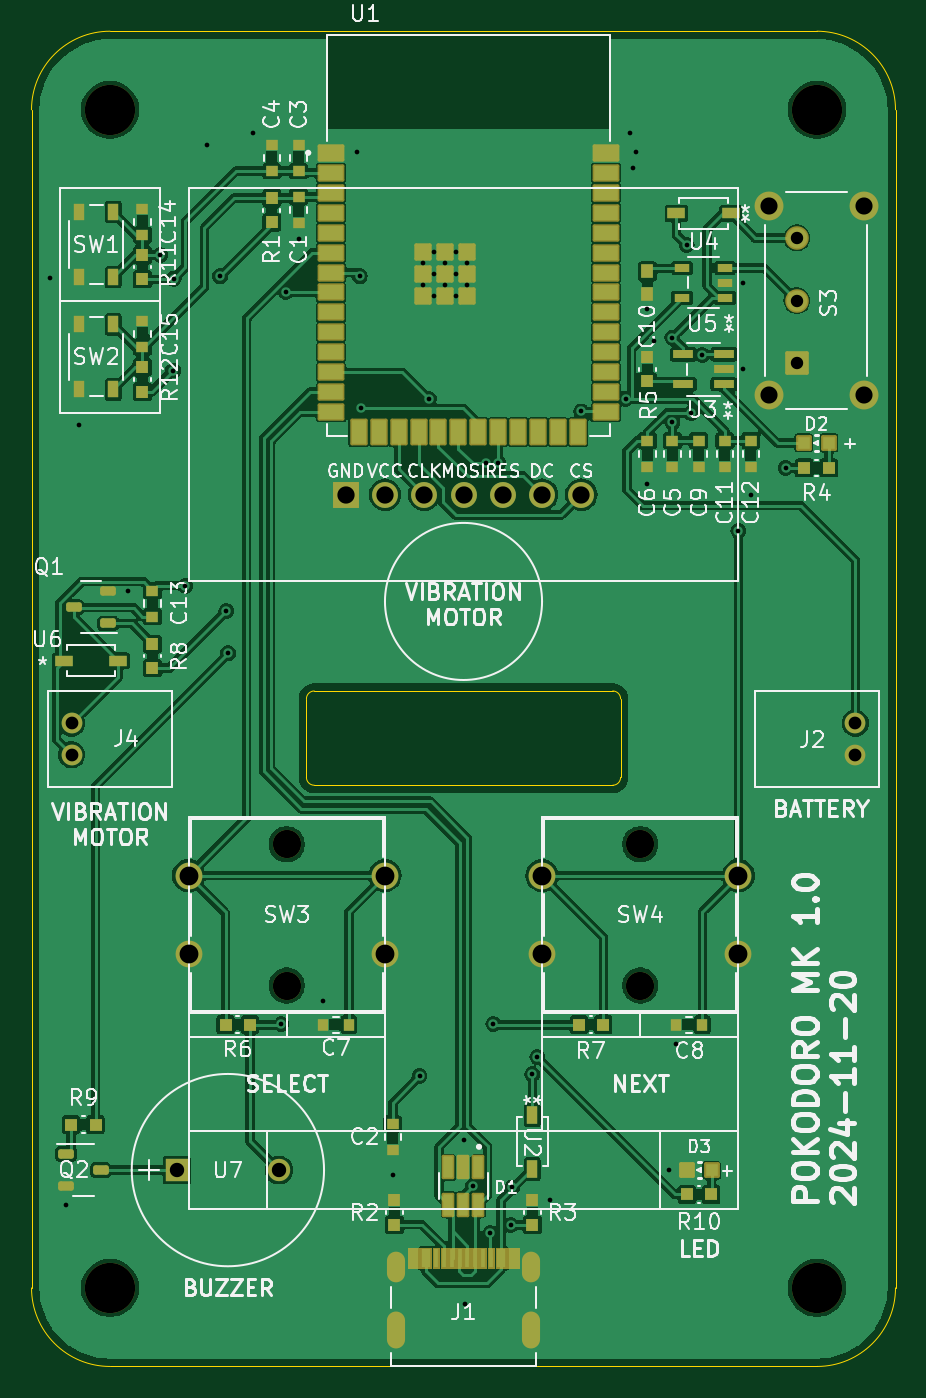
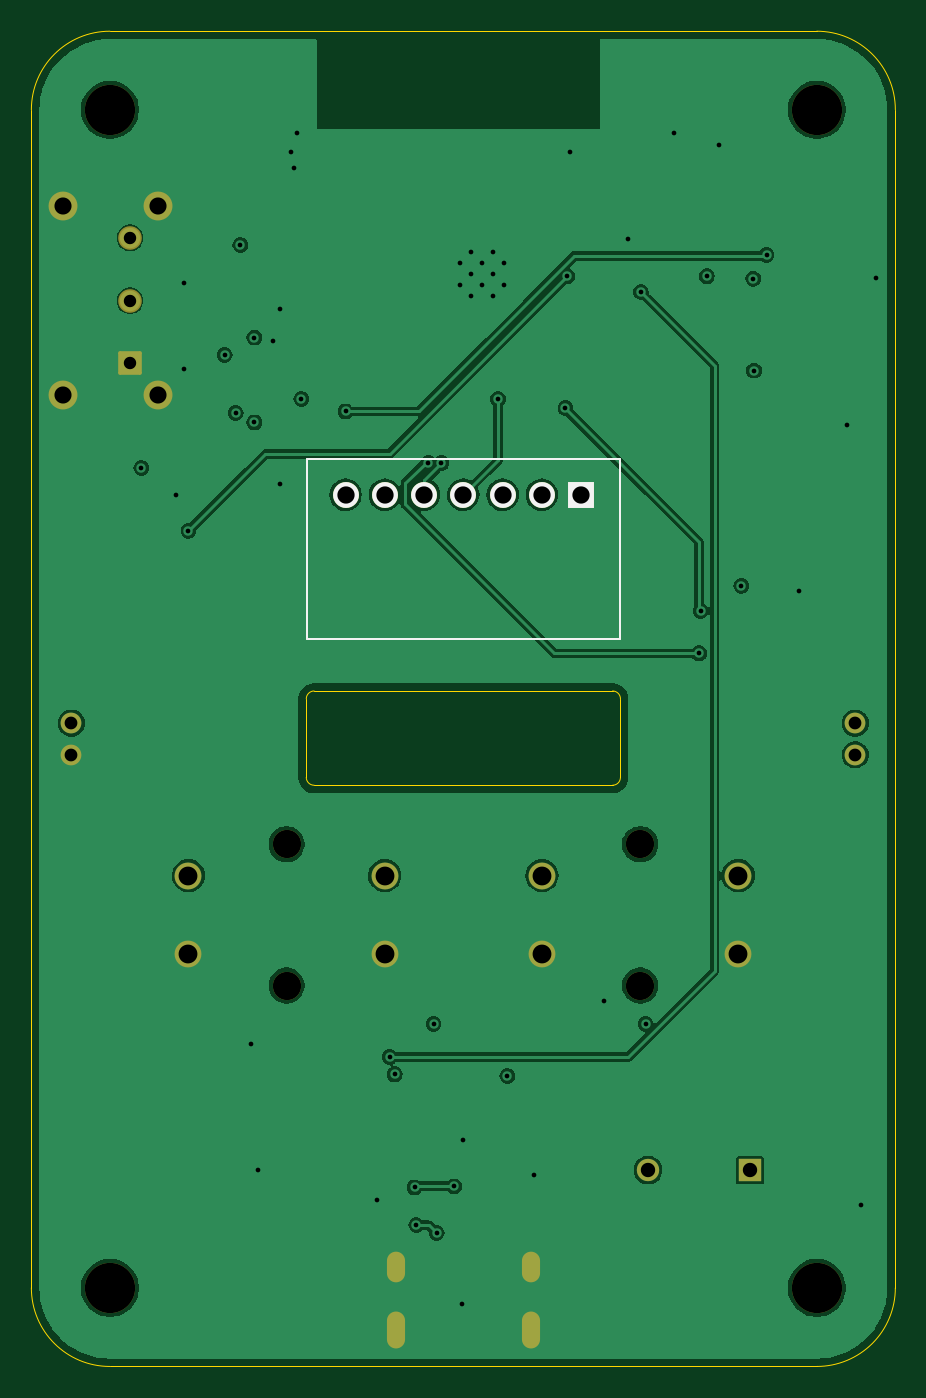
Circuit board: 13 layer files. Board 55.0 x 85.0 mm.
- bottom_copper: Pokodoro-B_Cu.gbr (87790 bytes)
- bottom_mask: Pokodoro-B_Mask.gbr (2671 bytes)
- paste: Pokodoro-B_Paste.gbr (451 bytes)
- bottom_silk: Pokodoro-B_Silkscreen.gbr (867 bytes)
- outline: Pokodoro-Edge_Cuts.gbr (1489 bytes)
- top_copper: Pokodoro-F_Cu.gbr (206949 bytes)
- top_mask: Pokodoro-F_Mask.gbr (11529 bytes)
- paste: Pokodoro-F_Paste.gbr (6600 bytes)
- top_silk: Pokodoro-F_Silkscreen.gbr (115434 bytes)
- inner_copper: Pokodoro-In1_Cu.gbr (84991 bytes)
- inner_copper: Pokodoro-In2_Cu.gbr (85345 bytes)
- drill: Pokodoro-NPTH.drl (523 bytes)
- drill: Pokodoro-PTH.drl (2503 bytes)

=== bottom_copper: Pokodoro-B_Cu.gbr (87790 bytes, source omitted) ===
=== bottom_mask: Pokodoro-B_Mask.gbr (2671 bytes, source withheld) ===
=== paste: Pokodoro-B_Paste.gbr ===
%TF.GenerationSoftware,KiCad,Pcbnew,8.0.6*%
%TF.CreationDate,2024-11-20T11:53:07-06:00*%
%TF.ProjectId,Pokodoro,506f6b6f-646f-4726-9f2e-6b696361645f,rev?*%
%TF.SameCoordinates,Original*%
%TF.FileFunction,Paste,Bot*%
%TF.FilePolarity,Positive*%
%FSLAX46Y46*%
G04 Gerber Fmt 4.6, Leading zero omitted, Abs format (unit mm)*
G04 Created by KiCad (PCBNEW 8.0.6) date 2024-11-20 11:53:07*
%MOMM*%
%LPD*%
G01*
G04 APERTURE LIST*
G04 APERTURE END LIST*
M02*

=== bottom_silk: Pokodoro-B_Silkscreen.gbr ===
%TF.GenerationSoftware,KiCad,Pcbnew,8.0.6*%
%TF.CreationDate,2024-11-20T11:53:07-06:00*%
%TF.ProjectId,Pokodoro,506f6b6f-646f-4726-9f2e-6b696361645f,rev?*%
%TF.SameCoordinates,Original*%
%TF.FileFunction,Legend,Bot*%
%TF.FilePolarity,Positive*%
%FSLAX46Y46*%
G04 Gerber Fmt 4.6, Leading zero omitted, Abs format (unit mm)*
G04 Created by KiCad (PCBNEW 8.0.6) date 2024-11-20 11:53:07*
%MOMM*%
%LPD*%
G01*
G04 APERTURE LIST*
%ADD10C,0.100000*%
%ADD11R,1.650000X1.650000*%
%ADD12C,1.650000*%
G04 APERTURE END LIST*
%TO.C,J3*%
D10*
X117550000Y-88700000D02*
X137450000Y-88700000D01*
X137450000Y-77200000D01*
X117550000Y-77200000D01*
X117550000Y-88700000D01*
%TD*%
D11*
%TO.C,J3*%
X120000000Y-79500000D03*
D12*
X122500000Y-79500000D03*
X125000000Y-79500000D03*
X127500000Y-79500000D03*
X130000000Y-79500000D03*
X132500000Y-79500000D03*
X135000000Y-79500000D03*
%TD*%
M02*

=== outline: Pokodoro-Edge_Cuts.gbr ===
%TF.GenerationSoftware,KiCad,Pcbnew,8.0.6*%
%TF.CreationDate,2024-11-20T11:53:07-06:00*%
%TF.ProjectId,Pokodoro,506f6b6f-646f-4726-9f2e-6b696361645f,rev?*%
%TF.SameCoordinates,Original*%
%TF.FileFunction,Profile,NP*%
%FSLAX46Y46*%
G04 Gerber Fmt 4.6, Leading zero omitted, Abs format (unit mm)*
G04 Created by KiCad (PCBNEW 8.0.6) date 2024-11-20 11:53:07*
%MOMM*%
%LPD*%
G01*
G04 APERTURE LIST*
%TA.AperFunction,Profile*%
%ADD10C,0.050000*%
%TD*%
G04 APERTURE END LIST*
D10*
X118000000Y-92000000D02*
X137000000Y-92000000D01*
X117500000Y-97500000D02*
X117500000Y-92500000D01*
X137000000Y-98000000D02*
X118000000Y-98000000D01*
X137500000Y-92500000D02*
X137500000Y-97500000D01*
X137000000Y-92000000D02*
G75*
G02*
X137500000Y-92500000I0J-500000D01*
G01*
X137500000Y-97500000D02*
G75*
G02*
X137000000Y-98000000I-500000J0D01*
G01*
X118000000Y-98000000D02*
G75*
G02*
X117500000Y-97500000I0J500000D01*
G01*
X117500000Y-92500000D02*
G75*
G02*
X118000000Y-92000000I500000J0D01*
G01*
X100000000Y-55000000D02*
X100000000Y-130000000D01*
X150000000Y-50000000D02*
X105000000Y-50000000D01*
X155000000Y-130000000D02*
X155000000Y-55000000D01*
X150000000Y-135000000D02*
X105000000Y-135000000D01*
X155000000Y-130000000D02*
G75*
G02*
X150000000Y-135000000I-5000000J0D01*
G01*
X105000000Y-135000000D02*
G75*
G02*
X100000000Y-130000000I0J5000000D01*
G01*
X100000000Y-55000000D02*
G75*
G02*
X105000000Y-50000000I5000000J0D01*
G01*
X150000000Y-50000000D02*
G75*
G02*
X155000000Y-55000000I0J-5000000D01*
G01*
M02*

=== top_copper: Pokodoro-F_Cu.gbr (206949 bytes, source omitted) ===
=== top_mask: Pokodoro-F_Mask.gbr (11529 bytes, source omitted) ===
=== paste: Pokodoro-F_Paste.gbr (6600 bytes, source omitted) ===
=== top_silk: Pokodoro-F_Silkscreen.gbr (115434 bytes, source omitted) ===
=== inner_copper: Pokodoro-In1_Cu.gbr (84991 bytes, source omitted) ===
=== inner_copper: Pokodoro-In2_Cu.gbr (85345 bytes, source omitted) ===
=== drill: Pokodoro-NPTH.drl ===
M48
; DRILL file {KiCad 8.0.6} date 2024-11-20T11:52:59-0600
; FORMAT={-:-/ absolute / inch / decimal}
; #@! TF.CreationDate,2024-11-20T11:52:59-06:00
; #@! TF.GenerationSoftware,Kicad,Pcbnew,8.0.6
; #@! TF.FileFunction,NonPlated,1,4,NPTH
FMAT,2
INCH
; #@! TA.AperFunction,NonPlated,NPTH,ComponentDrill
T1C0.0709
; #@! TA.AperFunction,NonPlated,NPTH,ComponentDrill
T2C0.1260
%
G90
G05
T1
X4.5768Y-4.0059
X4.5768Y-4.3602
X5.4626Y-4.0059
X5.4626Y-4.3602
T2
X4.1339Y-2.1654
X4.1339Y-5.1181
X5.9055Y-2.1654
X5.9055Y-5.1181
M30

=== drill: Pokodoro-PTH.drl ===
M48
; DRILL file {KiCad 8.0.6} date 2024-11-20T11:52:59-0600
; FORMAT={-:-/ absolute / inch / decimal}
; #@! TF.CreationDate,2024-11-20T11:52:59-06:00
; #@! TF.GenerationSoftware,Kicad,Pcbnew,8.0.6
; #@! TF.FileFunction,Plated,1,4,PTH
FMAT,2
INCH
; #@! TA.AperFunction,Plated,PTH,ViaDrill
T1C0.0118
; #@! TA.AperFunction,Plated,PTH,ComponentDrill
T2C0.0118
; #@! TA.AperFunction,Plated,PTH,ComponentDrill
T3C0.0236
; #@! TA.AperFunction,Plated,PTH,ComponentDrill
T4C0.0311
; #@! TA.AperFunction,Plated,PTH,ComponentDrill
T5C0.0320
; #@! TA.AperFunction,Plated,PTH,ComponentDrill
T6C0.0360
; #@! TA.AperFunction,Plated,PTH,ComponentDrill
T7C0.0429
; #@! TA.AperFunction,Plated,PTH,ComponentDrill
T8C0.0433
; #@! TA.AperFunction,Plated,PTH,ComponentDrill
T9C0.0472
%
G90
G05
T1
X3.9843Y-2.5866
X4.0236Y-4.9094
X4.0571Y-2.9547
X4.1795Y-3.3726
X4.2598Y-2.5291
X4.2913Y-2.8189
X4.2933Y-2.5886
X4.3228Y-3.3583
X4.378Y-2.2537
X4.4094Y-2.5827
X4.4252Y-3.4213
X4.4291Y-3.5276
X4.4921Y-2.2244
X4.563Y-4.4567
X4.5748Y-2.622
X4.6063Y-2.4882
X4.6672Y-4.3995
X4.752Y-2.2717
X4.7598Y-2.5827
X4.7638Y-2.9134
X4.8425Y-4.8346
X4.9094Y-4.5866
X4.9331Y-2.8898
X5.0197Y-4.748
X5.0236Y-5.1575
X5.043Y-4.8637
X5.0748Y-3.0512
X5.0866Y-4.9803
X5.0945Y-4.4567
X5.1073Y-3.0502
X5.1378Y-4.9606
X5.1417Y-4.8661
X5.192Y-4.5827
X5.2047Y-4.5394
X5.2362Y-4.8976
X5.315Y-2.9213
X5.4257Y-2.8898
X5.437Y-2.2244
X5.4449Y-2.311
X5.4528Y-2.2717
X5.4803Y-2.6654
X5.4803Y-3.1024
X5.4961Y-2.7441
X5.5354Y-4.8228
X5.5433Y-2.7362
X5.5433Y-2.9488
X5.553Y-4.506
X5.5787Y-2.5039
X5.5906Y-2.9252
X5.6181Y-2.7795
X5.7087Y-3.2205
X5.7203Y-2.5994
X5.7205Y-2.8158
X5.7402Y-3.1299
X5.8268Y-3.063
T2
X4.9178Y-2.5496
X4.9178Y-2.6047
X4.9454Y-2.522
X4.9454Y-2.5772
X4.9454Y-2.6323
X4.9729Y-2.5496
X4.9729Y-2.6047
X5.0005Y-2.522
X5.0005Y-2.5772
X5.0005Y-2.6323
X5.0281Y-2.5496
X5.0281Y-2.6047
T4
X5.855Y-2.4862
X5.855Y-2.6437
X5.855Y-2.8012
T5
X4.0375Y-3.7028
X4.0375Y-3.7815
X6.0019Y-3.7028
X6.0019Y-3.7815
T6
X4.3012Y-4.8228
X4.5571Y-4.8228
T7
X5.7861Y-2.4075
X5.7861Y-2.8799
X6.0223Y-2.4075
X6.0223Y-2.8799
T8
X4.7244Y-3.1299
X4.8228Y-3.1299
X4.9213Y-3.1299
X5.0197Y-3.1299
X5.1181Y-3.1299
X5.2165Y-3.1299
X5.315Y-3.1299
T9
X4.3307Y-4.0846
X4.3307Y-4.2815
X4.8228Y-4.0846
X4.8228Y-4.2815
X5.2165Y-4.0846
X5.2165Y-4.2815
X5.7087Y-4.0846
X5.7087Y-4.2815
T3
G00X4.8496Y-5.0512
M15
G01X4.8496Y-5.0827
M16
G05
G00X4.8496Y-5.2008
M15
G01X4.8496Y-5.248
M16
G05
G00X5.1898Y-5.0512
M15
G01X5.1898Y-5.0827
M16
G05
G00X5.1898Y-5.2008
M15
G01X5.1898Y-5.248
M16
G05
M30
